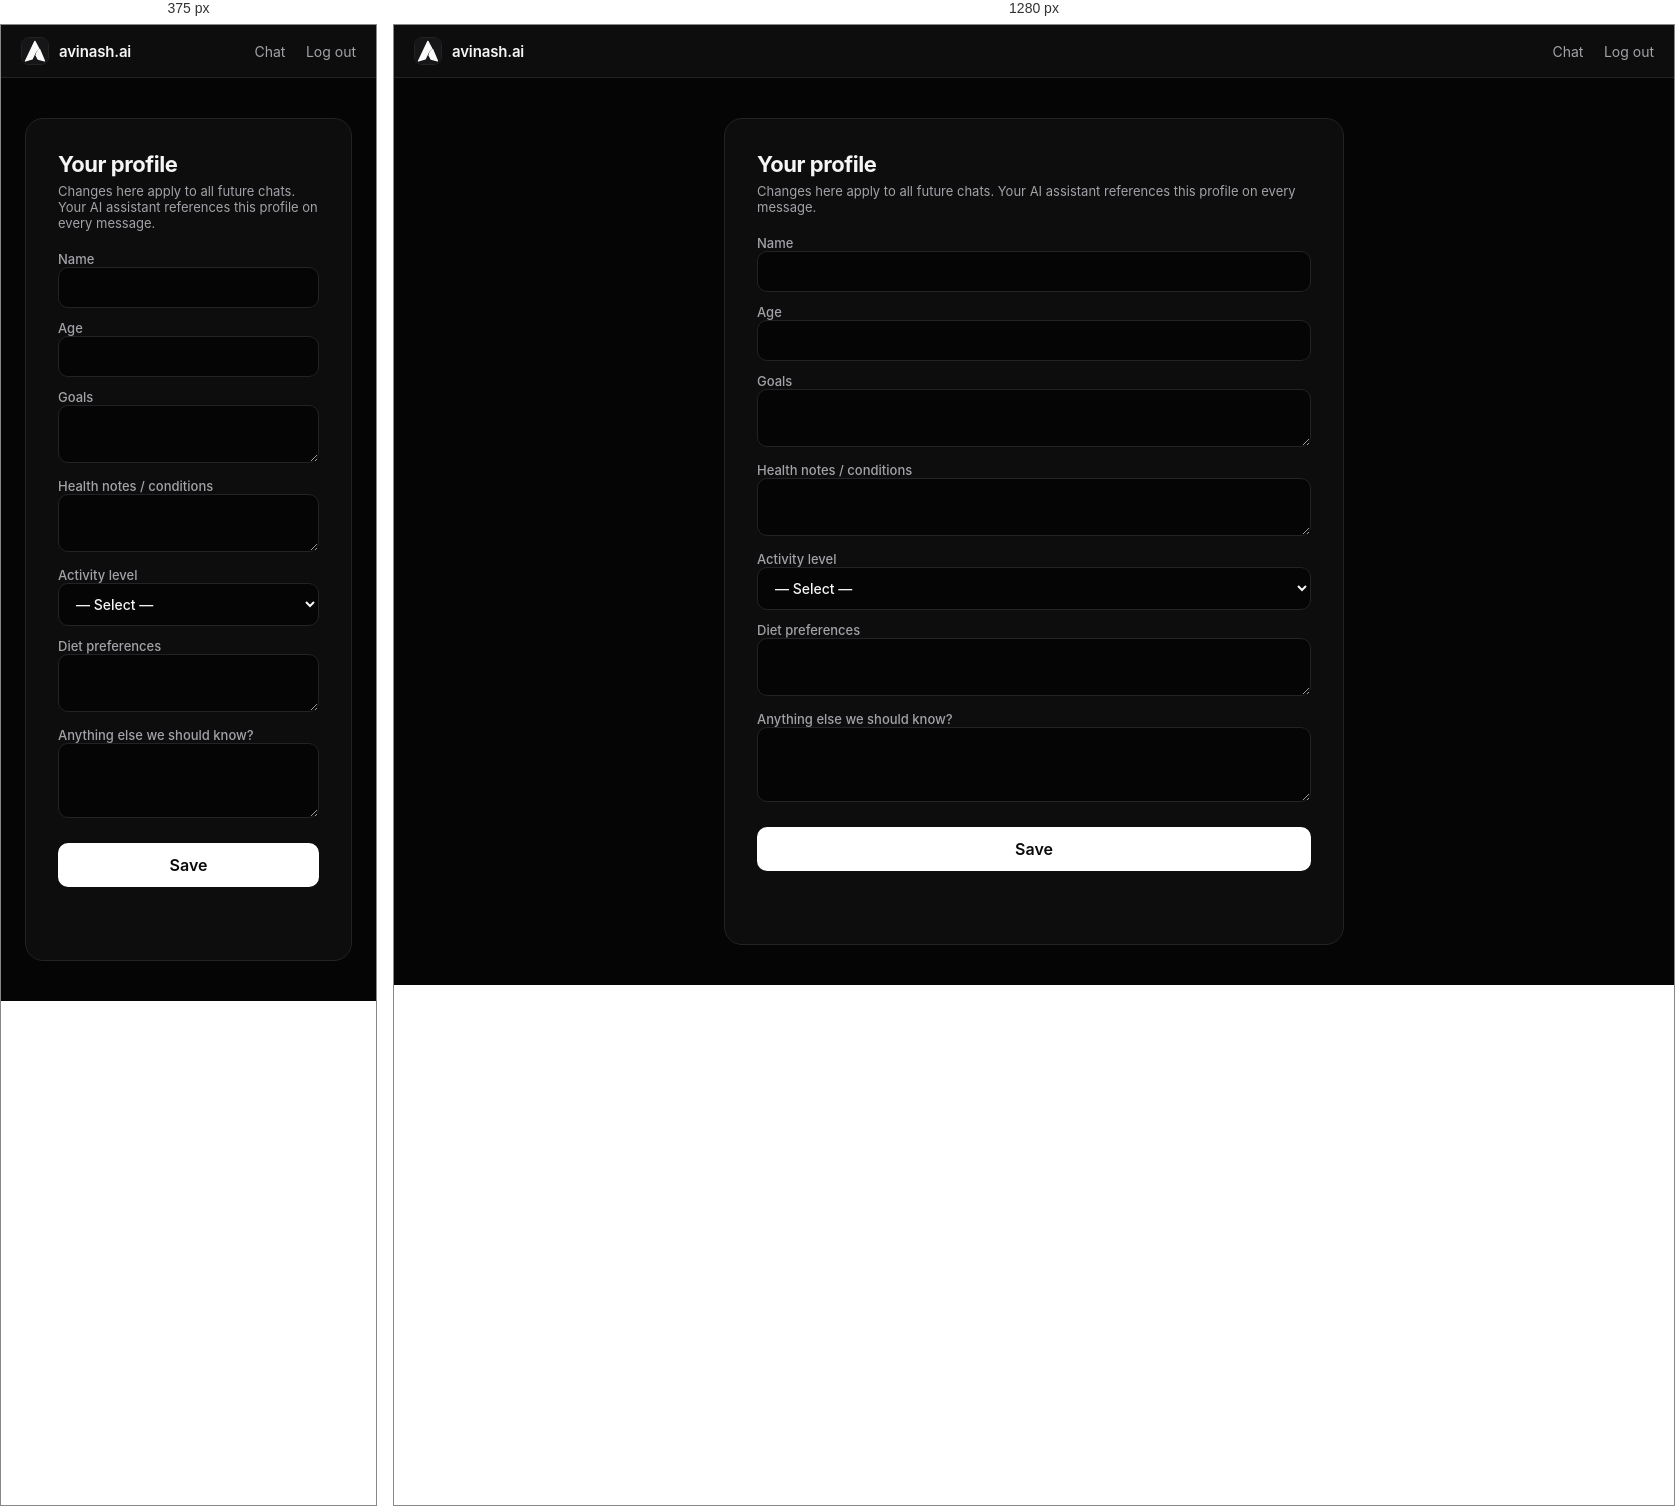
Rendered at 375 px and 1280 px, left to right.

<!-- file: profile.html -->
<!DOCTYPE html>
<html lang="en">
<head>
  <meta charset="UTF-8" />
  <meta name="viewport" content="width=device-width, initial-scale=1.0" />
  <title>Profile — avinash.ai</title>
  <link rel="icon" type="image/svg+xml" href="/logo.svg" />
  <link rel="stylesheet" href="/styles.css" />
</head>
<body class="profile-body">
  <header class="topbar">
    <div class="brand">
      <img class="logo-mark" src="/logo.svg" alt="avinash.ai" />
      <span>avinash.ai</span>
    </div>
    <nav>
      <a href="/chat.html">Chat</a>
      <a href="#" id="logout">Log out</a>
    </nav>
  </header>

  <div class="profile-wrap">
    <main class="profile-card">
      <h1>Your profile</h1>
      <p class="subtitle">
        Changes here apply to all future chats. Your AI assistant
        references this profile on every message.
      </p>

      <form id="profile-form">
        <label>
          Name
          <input type="text" name="name" required />
        </label>
        <label>
          Age
          <input type="number" name="age" min="1" max="120" />
        </label>
        <label>
          Goals
          <textarea name="goals" rows="2"></textarea>
        </label>
        <label>
          Health notes / conditions
          <textarea name="healthNotes" rows="2"></textarea>
        </label>
        <label>
          Activity level
          <select name="activityLevel">
            <option value="">— Select —</option>
            <option value="sedentary">Sedentary</option>
            <option value="light">Lightly active</option>
            <option value="moderate">Moderately active</option>
            <option value="very_active">Very active</option>
            <option value="athlete">Athlete</option>
          </select>
        </label>
        <label>
          Diet preferences
          <textarea name="dietPreferences" rows="2"></textarea>
        </label>
        <label>
          Anything else we should know?
          <textarea name="anythingElse" rows="3"></textarea>
        </label>

        <button type="submit" class="primary">Save</button>
        <p id="status" class="status"></p>
      </form>
    </main>
  </div>

  <script>
    const formEl   = document.getElementById('profile-form');
    const statusEl = document.getElementById('status');

    async function loadProfile() {
      const res = await fetch('/api/profile');
      if (res.status === 401) {
        window.location.href = '/login.html';
        return;
      }
      const { profile, updatedAt } = await res.json();
      const p = profile || {};
      formEl.name.value             = p.name             || '';
      formEl.age.value              = p.age              || '';
      formEl.goals.value            = p.goals            || '';
      formEl.healthNotes.value      = p.healthNotes      || '';
      formEl.activityLevel.value    = p.activityLevel    || '';
      formEl.dietPreferences.value  = p.dietPreferences  || '';
      formEl.anythingElse.value     = p.anythingElse     || '';
      if (updatedAt) {
        statusEl.textContent = 'Last updated: ' + updatedAt + ' UTC';
      }
    }

    formEl.addEventListener('submit', async (e) => {
      e.preventDefault();
      const data = Object.fromEntries(new FormData(formEl).entries());
      const profile = {
        name:            data.name,
        age:             data.age ? Number(data.age) : null,
        goals:           data.goals,
        healthNotes:     data.healthNotes,
        activityLevel:   data.activityLevel,
        dietPreferences: data.dietPreferences,
        anythingElse:    data.anythingElse
      };
      statusEl.textContent = 'Saving…';
      try {
        const res = await fetch('/api/profile', {
          method: 'PUT',
          headers: { 'Content-Type': 'application/json' },
          body: JSON.stringify({ profile })
        });
        if (res.ok) {
          statusEl.textContent = 'Saved ✓';
          setTimeout(() => { statusEl.textContent = ''; }, 2000);
          loadProfile();
        } else {
          const json = await res.json();
          statusEl.textContent = '⚠️ ' + (json.error || 'Save failed.');
        }
      } catch (err) {
        statusEl.textContent = '⚠️ Network error.';
      }
    });

    document.getElementById('logout').addEventListener('click', async (e) => {
      e.preventDefault();
      await fetch('/api/auth/logout', { method: 'POST' });
      window.location.href = '/login.html';
    });

    loadProfile();
  </script>
</body>
</html>


/* @media block from styles.css */
@media (max-width: 720px) {
  body.app-body {
    grid-template-columns: 1fr;
  }
  .sidebar { display: none; }
  .suggestions { grid-template-columns: 1fr; }
  .welcome h1 { font-size: 28px; }
}